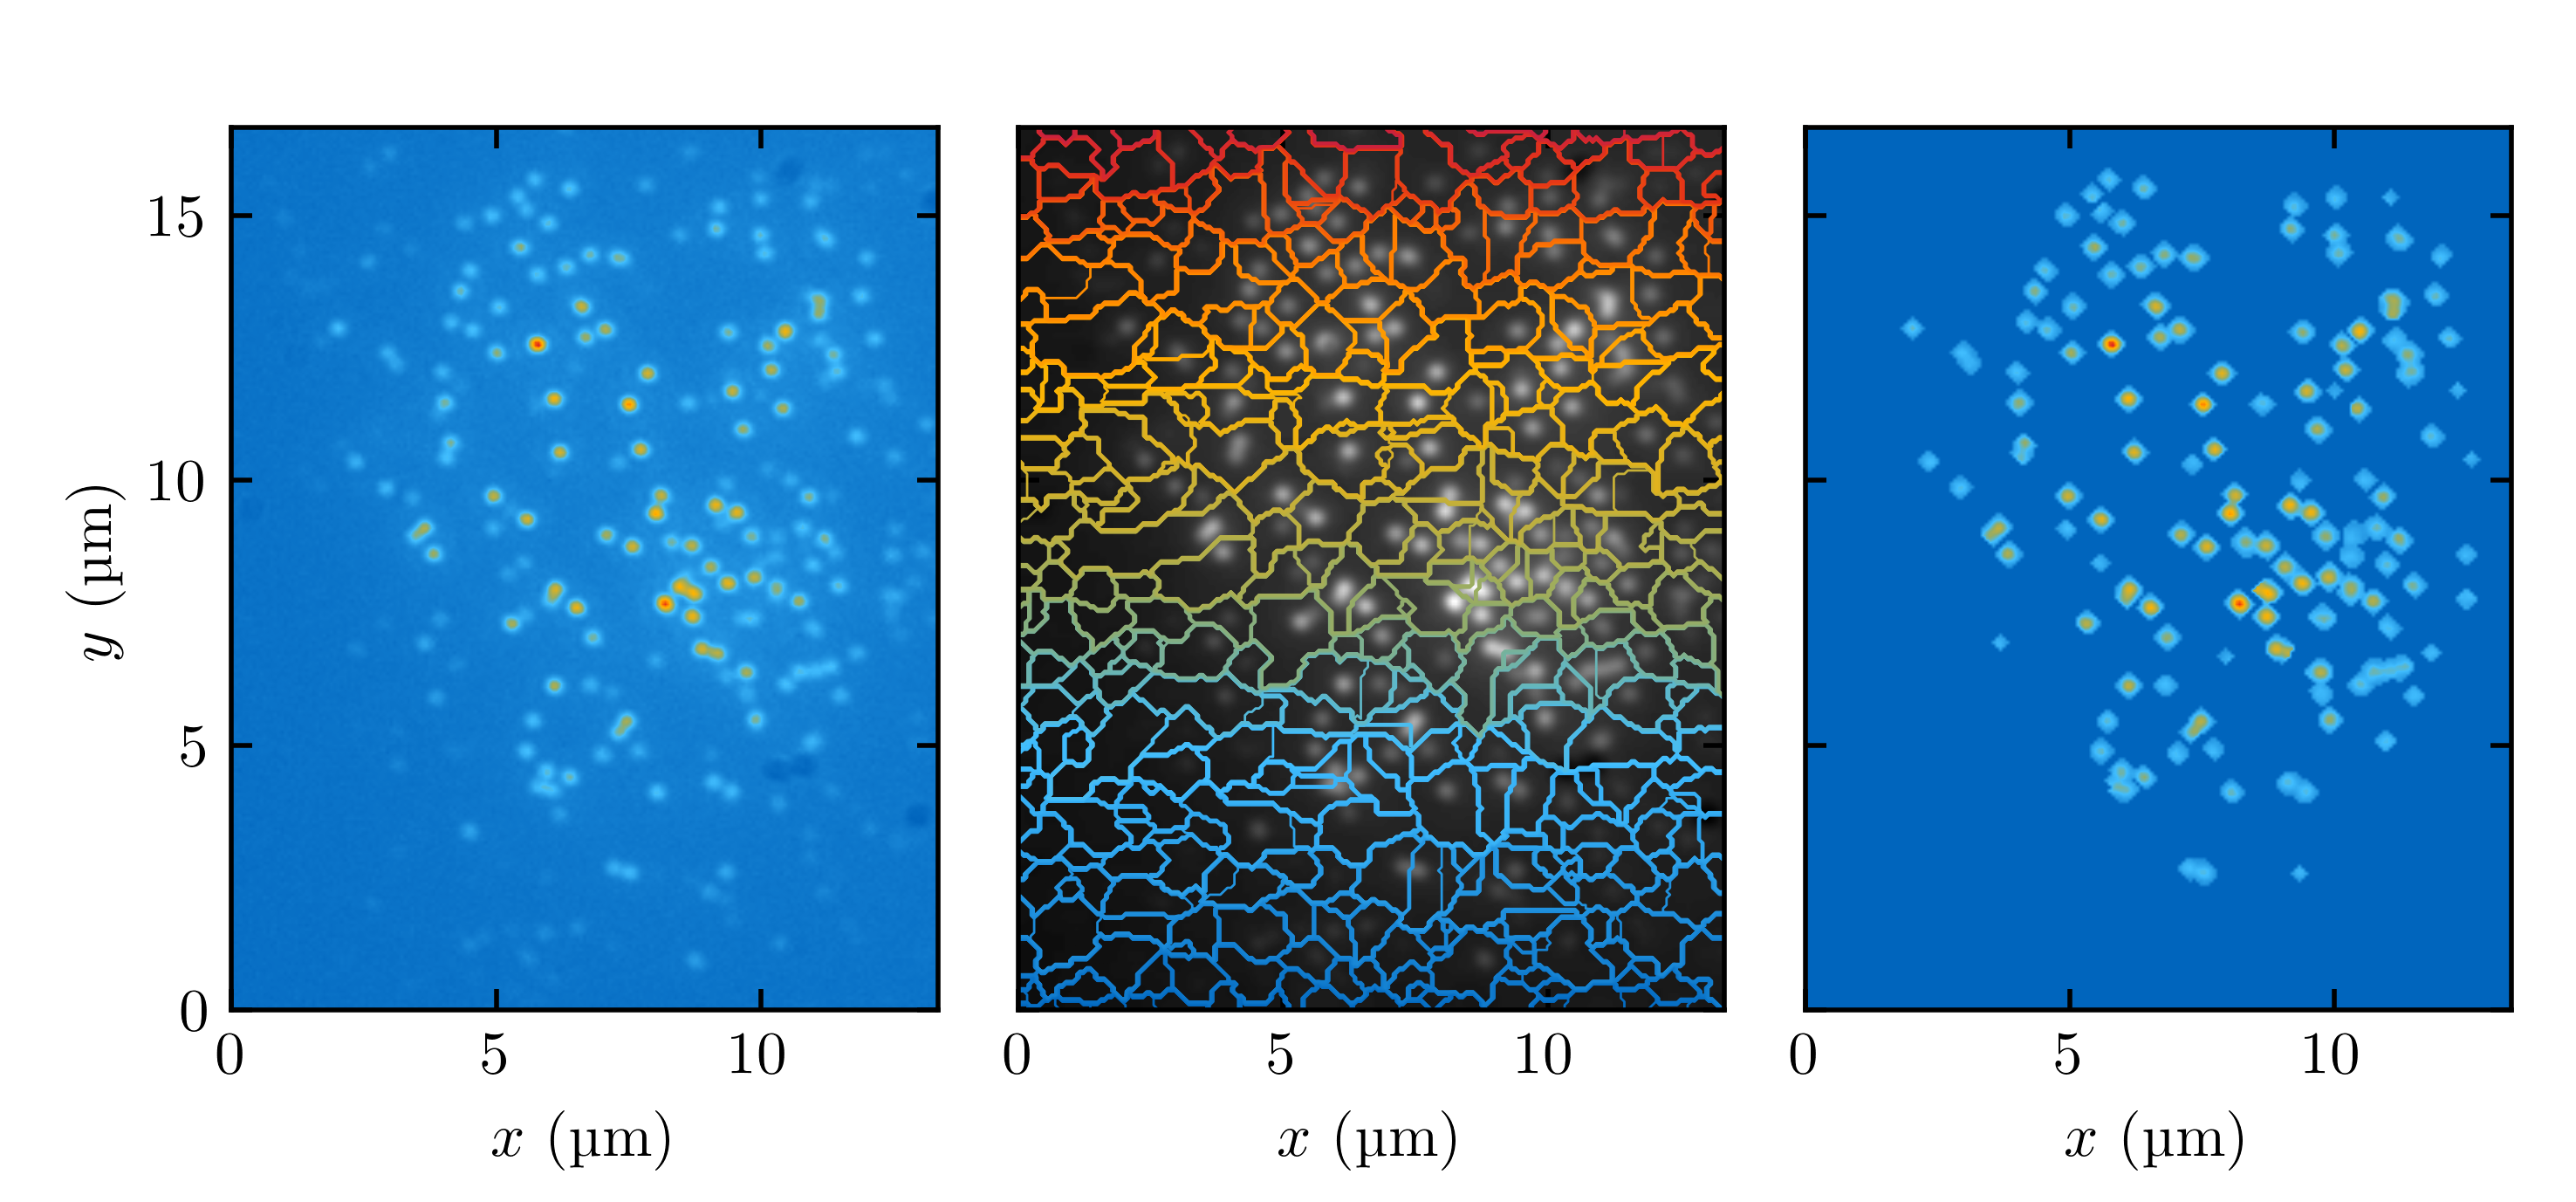

Write the Python code that produced this figure.
import matplotlib
import matplotlib.pyplot as plt
import numpy as np

from util.camera_plotting import cam_imshow, convert_extent_from_pixels_to_um
from util.inches import cm_to_inch
from util.tum_jet import tum_jet


class WatershedPlotter:
    def __init__(self, original_file, smoothed_frame_file, all_contours_file, roi_file):
        matplotlib.rcParams['text.latex.preamble'] = [r'\usepackage{siunitx}']
        self.__create_and_scale_figure_and_axes()
        self.original_data = np.loadtxt(original_file)
        self.smoothed_data = np.loadtxt(smoothed_frame_file)
        self.watershed_data = np.loadtxt(all_contours_file)
        self.roi_data = np.loadtxt(roi_file)

    def plot(self):
        self.__plot_original()
        self.__plot_contour()
        self.__plot_roi()

        self.__set_ticks()
        self.__set_labels()

        plt.tight_layout()
        plt.savefig('watershed_collage.png', dpi=500)

    def __create_and_scale_figure_and_axes(self):
        self.fig, self.axes = plt.subplots(nrows=1, ncols=3)
        self.fig.set_figheight(cm_to_inch(6.5))
        self.fig.set_figwidth(cm_to_inch(15))

    def __set_labels(self):
        self.axes[0].set_ylabel(r'$y$ ($\si{\micro \meter}$)')
        for axis in self.axes:
            axis.set_xlabel(r'$x$ ($\si{\micro \meter}$)')

    def __set_ticks(self):
        for axis in self.axes:
            axis.set_yticks([0, 5, 10, 15])
            axis.set_xticks([0, 5, 10])
        for axis in self.axes[1:]:
            axis.set_yticklabels(['', '', '', ''])

    def __plot_roi(self):
        self.__imshow_single_axis(2, self.roi_data)

    def __plot_contour(self):
        self.__imshow_single_axis(1, self.smoothed_data, color_map='gray')
        self.axes[1].contour(np.flipud(self.watershed_data), levels=np.arange(self.watershed_data.max()),
                             linewidths=.4, origin='upper', cmap=tum_jet,
                             extent=convert_extent_from_pixels_to_um())

    def __plot_original(self):
        self.__imshow_single_axis(0, self.original_data)

    def __imshow_single_axis(self, axis, data, color_map=tum_jet):
        cam_imshow(self.axes[axis], data, color_map)


if __name__ == '__main__':
    watershed_plotter = WatershedPlotter(
        original_file='original.txt',
        smoothed_frame_file='smoothed_frame.txt',
        all_contours_file='all_ws.txt',
        roi_file='roi.txt'
    )
    watershed_plotter.plot()
